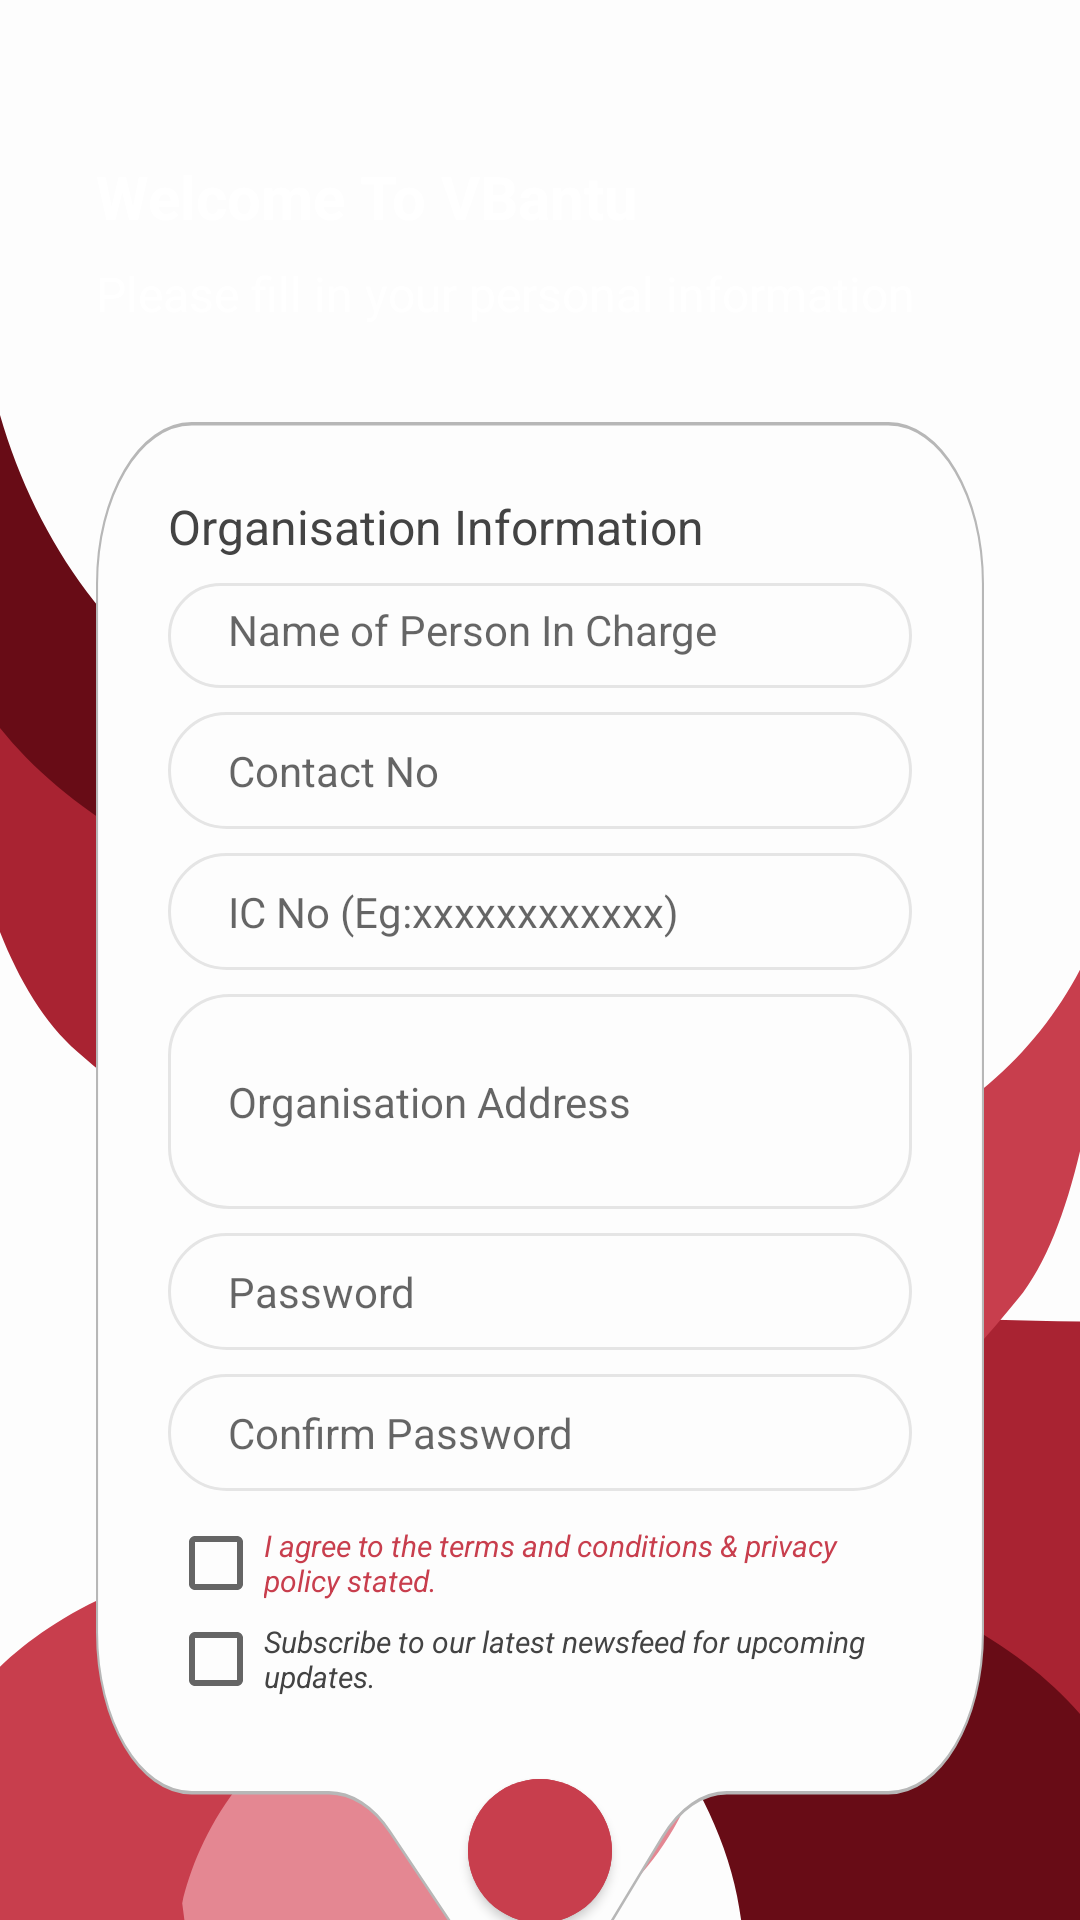

Layout XML and referenced resources for this Android screen:
<!-- AndroidManifest.xml: application theme Theme.VBantuBloodDonationApp -->
<!-- res/layout/activity_register_organiser.xml -->
<?xml version="1.0" encoding="utf-8"?>
<androidx.constraintlayout.widget.ConstraintLayout xmlns:android="http://schemas.android.com/apk/res/android"
    xmlns:app="http://schemas.android.com/apk/res-auto"
    xmlns:tools="http://schemas.android.com/tools"
    android:layout_width="match_parent"
    android:layout_height="match_parent"
    android:background="@drawable/ic_loginbg"
    tools:context=".RegisterOrganiserActivity">

    <ImageView
        android:id="@+id/aro_imageView"
        android:layout_width="match_parent"
        android:layout_height="250dp"
        app:layout_constraintEnd_toEndOf="parent"
        app:layout_constraintHorizontal_bias="0.0"
        app:layout_constraintStart_toStartOf="parent"
        app:layout_constraintTop_toTopOf="parent"
        app:srcCompat="@drawable/red_box" />

    <TextView
        android:id="@+id/aro_tvWelcome"
        android:layout_width="wrap_content"
        android:layout_height="wrap_content"
        android:layout_marginStart="32dp"
        android:layout_marginTop="52dp"
        android:text="@string/welcome"
        android:textColor="@color/white"
        android:textSize="20sp"
        android:textStyle="bold"
        app:layout_constraintStart_toStartOf="parent"
        app:layout_constraintTop_toTopOf="@+id/aro_imageView" />

    <TextView
        android:id="@+id/aro_tvFillInPersonalInfo"
        android:layout_width="wrap_content"
        android:layout_height="wrap_content"
        android:layout_marginTop="8dp"
        android:text="@string/fillInPersonalInfo"
        android:textColor="@color/white"
        android:textSize="16sp"
        app:layout_constraintStart_toStartOf="@+id/aro_tvWelcome"
        app:layout_constraintTop_toBottomOf="@+id/aro_tvWelcome" />

    <androidx.constraintlayout.widget.ConstraintLayout
        android:layout_width="match_parent"
        android:layout_height="wrap_content"
        android:layout_marginStart="32dp"
        android:layout_marginTop="32dp"
        android:layout_marginEnd="32dp"
        android:background="@drawable/ic_login_box"
        app:layout_constraintEnd_toEndOf="parent"
        app:layout_constraintHorizontal_bias="0.0"
        app:layout_constraintStart_toStartOf="parent"
        app:layout_constraintTop_toBottomOf="@+id/aro_tvFillInPersonalInfo">

        <TextView
            android:id="@+id/aro_tvOrganisationInfo"
            android:layout_width="wrap_content"
            android:layout_height="wrap_content"
            android:layout_marginStart="24dp"
            android:layout_marginTop="24dp"
            android:text="@string/organisationInformation"
            android:textColor="@color/dark_grey"
            android:textSize="16sp"
            app:layout_constraintStart_toStartOf="parent"
            app:layout_constraintTop_toTopOf="parent" />

        <EditText
            android:id="@+id/aro_etPicName"
            android:layout_width="0dp"
            android:layout_height="wrap_content"
            android:layout_marginTop="8dp"
            android:layout_marginEnd="24dp"
            android:background="@drawable/input_box"
            android:ems="10"
            android:hint="@string/nameOfPic"
            android:inputType="textPersonName"
            android:paddingLeft="20dp"
            android:paddingTop="6dp"
            android:paddingRight="10dp"
            android:paddingBottom="10dp"
            android:textSize="14sp"
            app:layout_constraintEnd_toEndOf="parent"
            app:layout_constraintStart_toStartOf="@+id/aro_tvOrganisationInfo"
            app:layout_constraintTop_toBottomOf="@+id/aro_tvOrganisationInfo" />

        <EditText
            android:id="@+id/aro_etContactNo"
            android:layout_width="0dp"
            android:layout_height="wrap_content"
            android:layout_marginTop="8dp"
            android:background="@drawable/input_box"
            android:ems="10"
            android:hint="@string/contactNo"
            android:inputType="number"
            android:paddingLeft="20dp"
            android:paddingTop="10dp"
            android:paddingRight="10dp"
            android:paddingBottom="10dp"
            android:textSize="14sp"
            app:layout_constraintEnd_toEndOf="@+id/aro_etPicName"
            app:layout_constraintStart_toStartOf="@+id/aro_etPicName"
            app:layout_constraintTop_toBottomOf="@+id/aro_etPicName" />

        <EditText
            android:id="@+id/aro_etIcNo"
            android:layout_width="0dp"
            android:layout_height="wrap_content"
            android:layout_marginTop="8dp"
            android:background="@drawable/input_box"
            android:ems="10"
            android:hint="@string/icNo"
            android:inputType="number"
            android:paddingLeft="20dp"
            android:paddingTop="10dp"
            android:paddingRight="10dp"
            android:paddingBottom="10dp"
            android:textSize="14sp"
            app:layout_constraintEnd_toEndOf="@+id/aro_etContactNo"
            app:layout_constraintStart_toStartOf="@+id/aro_etContactNo"
            app:layout_constraintTop_toBottomOf="@+id/aro_etContactNo" />

        <EditText
            android:id="@+id/aro_etAddress"
            android:layout_width="0dp"
            android:layout_height="wrap_content"
            android:layout_marginTop="8dp"
            android:background="@drawable/input_box"
            android:ems="10"
            android:hint="@string/organisationAddress"
            android:inputType="textMultiLine"
            android:lines="3"
            android:paddingLeft="20dp"
            android:paddingTop="10dp"
            android:paddingRight="10dp"
            android:paddingBottom="10dp"
            android:scrollHorizontally="false"
            android:textSize="14sp"
            app:layout_constraintEnd_toEndOf="@+id/aro_etIcNo"
            app:layout_constraintStart_toStartOf="@+id/aro_etIcNo"
            app:layout_constraintTop_toBottomOf="@+id/aro_etIcNo" />

        <EditText
            android:id="@+id/aro_etPassword"
            android:layout_width="0dp"
            android:layout_height="wrap_content"
            android:layout_marginTop="8dp"
            android:background="@drawable/input_box"
            android:ems="10"
            android:hint="@string/password"
            android:inputType="textPassword"
            android:paddingLeft="20dp"
            android:paddingTop="10dp"
            android:paddingRight="10dp"
            android:paddingBottom="10dp"
            android:textSize="14sp"
            app:layout_constraintEnd_toEndOf="@+id/aro_etAddress"
            app:layout_constraintHorizontal_bias="0.0"
            app:layout_constraintStart_toStartOf="@+id/aro_etAddress"
            app:layout_constraintTop_toBottomOf="@+id/aro_etAddress" />

        <EditText
            android:id="@+id/aro_etConfirmPassword"
            android:layout_width="0dp"
            android:layout_height="wrap_content"
            android:layout_marginTop="8dp"
            android:background="@drawable/input_box"
            android:ems="10"
            android:hint="@string/confirmPassword"
            android:inputType="textPassword"
            android:paddingLeft="20dp"
            android:paddingTop="10dp"
            android:paddingRight="10dp"
            android:paddingBottom="10dp"
            android:textSize="14sp"
            app:layout_constraintEnd_toEndOf="@+id/aro_etPassword"
            app:layout_constraintStart_toStartOf="@+id/aro_etPassword"
            app:layout_constraintTop_toBottomOf="@+id/aro_etPassword" />

        <com.google.android.material.button.MaterialButton
            android:id="@+id/aro_btnSubmit"
            android:layout_width="48dp"
            android:layout_height="48dp"
            android:layout_marginTop="24dp"
            android:layout_marginBottom="24dp"
            android:backgroundTint="@color/red"
            android:insetLeft="0dp"
            android:insetTop="0dp"
            android:insetRight="0dp"
            android:insetBottom="0dp"
            app:cornerRadius="24dp"
            app:icon="@drawable/ic_arrow_right_24"
            app:iconGravity="textEnd"
            app:iconPadding="0dp"
            app:iconSize="40dp"
            app:layout_constraintBottom_toBottomOf="parent"
            app:layout_constraintEnd_toEndOf="@+id/aro_checkBoxSubscribe"
            app:layout_constraintStart_toStartOf="@+id/aro_checkBoxSubscribe"
            app:layout_constraintTop_toBottomOf="@+id/aro_checkBoxSubscribe" />

        <CheckBox
            android:id="@+id/aro_checkBoxAgreeTnC"
            android:layout_width="0dp"
            android:layout_height="32dp"
            android:layout_marginTop="8dp"
            android:text="@string/agreeToTnC"
            android:textColor="@color/red"
            android:textSize="10sp"
            android:textStyle="italic"
            app:layout_constraintEnd_toEndOf="@+id/aro_etConfirmPassword"
            app:layout_constraintStart_toStartOf="@+id/aro_etConfirmPassword"
            app:layout_constraintTop_toBottomOf="@+id/aro_etConfirmPassword" />

        <CheckBox
            android:id="@+id/aro_checkBoxSubscribe"
            android:layout_width="0dp"
            android:layout_height="32dp"
            android:text="@string/subscribeToNewsFeed"
            android:textColor="@color/dark_grey"
            android:textSize="10sp"
            android:textStyle="italic"
            app:layout_constraintEnd_toEndOf="@+id/aro_checkBoxAgreeTnC"
            app:layout_constraintStart_toStartOf="@+id/aro_checkBoxAgreeTnC"
            app:layout_constraintTop_toBottomOf="@+id/aro_checkBoxAgreeTnC" />
    </androidx.constraintlayout.widget.ConstraintLayout>

</androidx.constraintlayout.widget.ConstraintLayout>
<!-- resources referenced by this layout -->
<resources>
  <color name="dark_grey">#FF434343</color>
  <color name="red">#FFC83E4D</color>
  <color name="white">#FFFFFFFF</color>
  <!-- drawable ic_login_box (drawable) -->
  <vector xmlns:android="http://schemas.android.com/apk/res/android"
      android:width="427dp"
      android:height="447dp"
      android:viewportWidth="427"
      android:viewportHeight="447">
    <path
        android:strokeWidth="1"
        android:pathData="M381,0.5H46C20.87,0.5 0.5,20.87 0.5,46V344.01C0.5,369.14 20.87,389.51 46,389.51H79H111.96C122.82,389.51 133.3,393.48 141.43,400.67L179.29,434.14C197.17,449.94 224.22,449.25 241.27,432.55L272.23,402.22C280.55,394.07 291.73,389.51 303.37,389.51H335H381C406.13,389.51 426.5,369.14 426.5,344.01V46C426.5,20.87 406.13,0.5 381,0.5Z"
        android:fillColor="#FDFDFD"
        android:strokeColor="#B7B7B7"/>
  </vector>
  <!-- drawable ic_loginbg: vector/xml drawable (drawable, 2487 chars, omitted) -->
  <!-- drawable input_box (drawable) -->
  <?xml version="1.0" encoding="utf-8"?>
  <shape xmlns:android="http://schemas.android.com/apk/res/android">
      <stroke android:width="1dp" android:color="@color/light_grey" />
      <padding android:left="2dp"
          android:top="2dp"
          android:right="2dp"
          android:bottom="2dp" />
      <corners android:radius="20dp" />
  </shape>
  <string name="agreeToTnC">I agree to the terms and conditions &amp; privacy policy stated.</string>
  <string name="confirmPassword">Confirm Password</string>
  <string name="contactNo">Contact No</string>
  <string name="fillInPersonalInfo">Please fill in your personal information</string>
  <string name="icNo">IC No (Eg:xxxxxxxxxxxx)</string>
  <string name="nameOfPic">Name of Person In Charge</string>
  <string name="organisationAddress">Organisation Address</string>
  <string name="organisationInformation">Organisation Information</string>
  <string name="password">Password</string>
  <string name="subscribeToNewsFeed">Subscribe to our latest newsfeed for upcoming updates.</string>
  <string name="welcome">Welcome To VBantu</string>
  <style name="Theme.VBantuBloodDonationApp" parent="Theme.MaterialComponents.DayNight.NoActionBar">
          
          <item name="colorPrimary">@color/red</item>
          <item name="colorPrimaryVariant">@color/red</item>
          <item name="colorOnPrimary">@color/white</item>
          
          <item name="colorSecondary">@color/red</item>
          <item name="colorSecondaryVariant">@color/teal_700</item>
          <item name="colorOnSecondary">@color/black</item>
          
          <item name="android:statusBarColor" tools:targetApi="l">?attr/colorPrimaryVariant</item>
          
      </style>
  <color name="light_grey">#FFE5E5E5</color>
  <color name="teal_700">#FF018786</color>
  <color name="black">#FF000000</color>
</resources>
